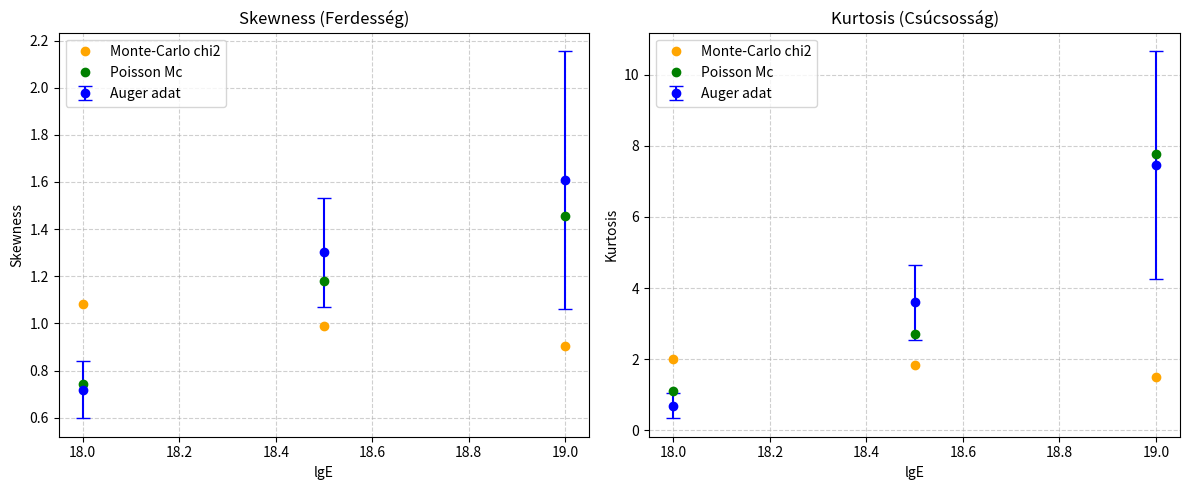

Python code for this plot:
import matplotlib.pyplot as plt
import numpy as np

# Adatok megadása
lgE = np.array([18.0, 18.5, 19.0])

# 1. chi2 (értékek és hibáik)
chi2_skew = np.array([0.71878, 1.30176, 1.60763])
chi2_skew_err = np.array([0.12133, 0.23100, 0.54794])
chi2_kurt = np.array([0.68782, 3.60194, 7.45591])
chi2_kurt_err = np.array([0.35333, 1.05266, 3.20966])

# 2. Monte-Carlo chi2
mc_skew = np.array([1.0819869638028892, 0.9892106648394198, 0.9045422069466365])
mc_kurt = np.array([2.0060479219411045, 1.8311394736142939, 1.4860175578730166])

# 3. Poisson Mc
poisson_skew = np.array([0.7450793, 1.1814918, 1.4565396])
poisson_kurt = np.array([1.1025584, 2.7184287, 7.7624341])

# Plot létrehozása: 1 ábrán 2 részgrafikon (subplot)
fig, (ax1, ax2) = plt.subplots(1, 2, figsize=(12, 5))

# 1. Részábra: Skewness (pontok összekötés nélkül)
ax1.errorbar(lgE, chi2_skew, yerr=chi2_skew_err, fmt='o', color='blue', label='Auger adat', capsize=5)
ax1.plot(lgE, mc_skew, 'o', color='orange', label='Monte-Carlo chi2')
ax1.plot(lgE, poisson_skew, 'o', color='green', label='Poisson Mc')
ax1.set_title('Skewness (Ferdesség)')
ax1.set_xlabel('lgE')
ax1.set_ylabel('Skewness')
ax1.grid(True, linestyle='--', alpha=0.6)
ax1.legend()

# 2. Részábra: Kurtosis (pontok összekötés nélkül)
ax2.errorbar(lgE, chi2_kurt, yerr=chi2_kurt_err, fmt='o', color='blue', label='Auger adat', capsize=5)
ax2.plot(lgE, mc_kurt, 'o', color='orange', label='Monte-Carlo chi2')
ax2.plot(lgE, poisson_kurt, 'o', color='green', label='Poisson Mc')
ax2.set_title('Kurtosis (Csúcsosság)')
ax2.set_xlabel('lgE')
ax2.set_ylabel('Kurtosis')
ax2.grid(True, linestyle='--', alpha=0.6)
ax2.legend()

plt.tight_layout()
plt.show()
